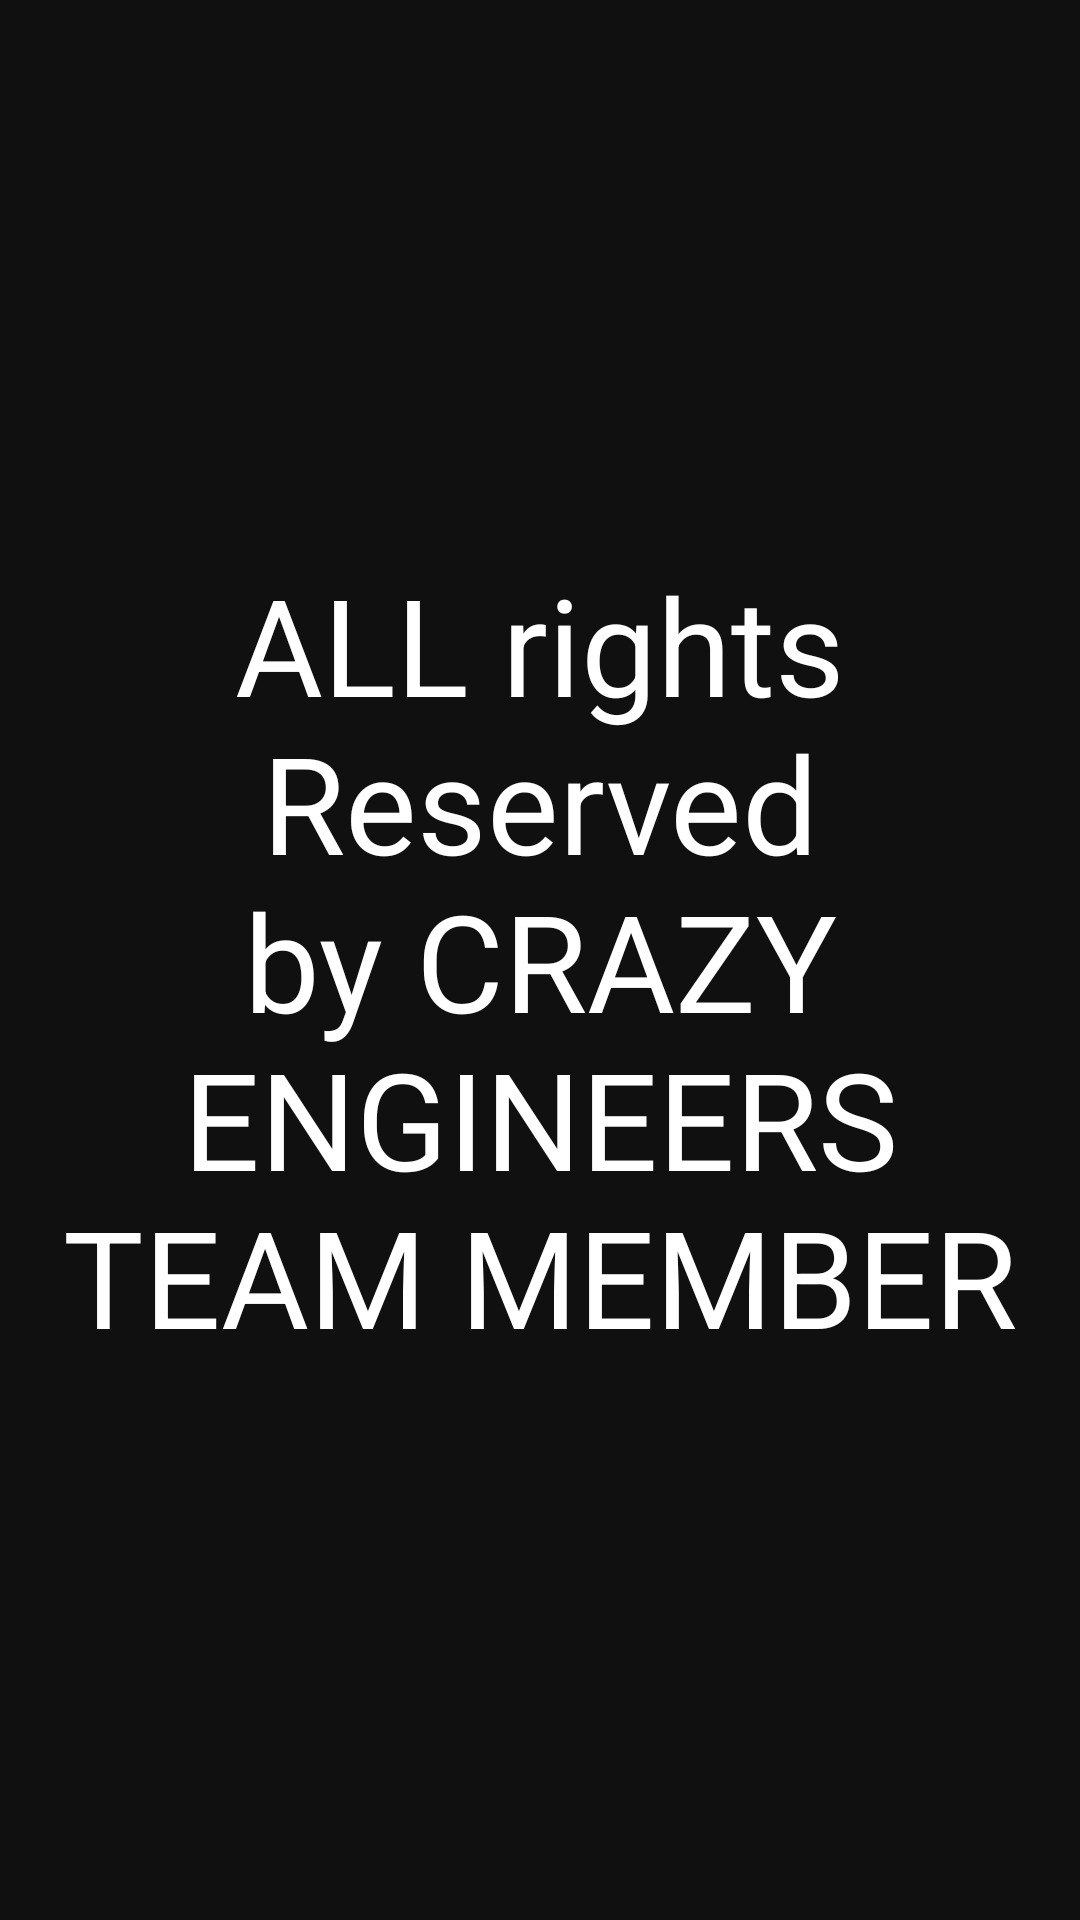

The Android layout XML behind this screen, and the referenced resources:
<!-- AndroidManifest.xml: application theme Theme.EatCo -->
<!-- res/layout/about.xml -->
<?xml version="1.0" encoding="utf-8"?>
<RelativeLayout xmlns:android="http://schemas.android.com/apk/res/android"
    android:layout_width="match_parent" android:layout_height="match_parent"
    android:background="#101010"

    >

    <TextView
        android:layout_width="match_parent"
        android:layout_height="match_parent"
        android:layout_centerInParent="true"
        android:gravity="center"
        android:text="ALL rights Reserved by CRAZY ENGINEERS TEAM MEMBER"
        android:textColor="#fff"
        android:textSize="45dp"
        />

</RelativeLayout>
<!-- resources referenced by this layout -->
<resources>
  <style name="Theme.EatCo" parent="Theme.MaterialComponents.DayNight">
          
          <item name="colorPrimary">#047833</item>
          <item name="colorPrimaryVariant">#046C08</item>
          <item name="colorOnPrimary">@color/white</item>
          
          <item name="colorSecondary">@color/teal_200</item>
          <item name="colorSecondaryVariant">@color/teal_700</item>
          <item name="colorOnSecondary">@color/purple_200</item>
          
          <item name="android:statusBarColor" tools:targetApi="l">?attr/colorPrimaryVariant</item>
          
      </style>
  <!-- not gathered from this repository: default colours our renderer supplied (Android Studio template values) -->
  <color name="purple_200">#FFBB86FC</color>
  <color name="teal_200">#FF03DAC5</color>
  <color name="teal_700">#FF018786</color>
  <color name="white">#FFFFFFFF</color>
</resources>
